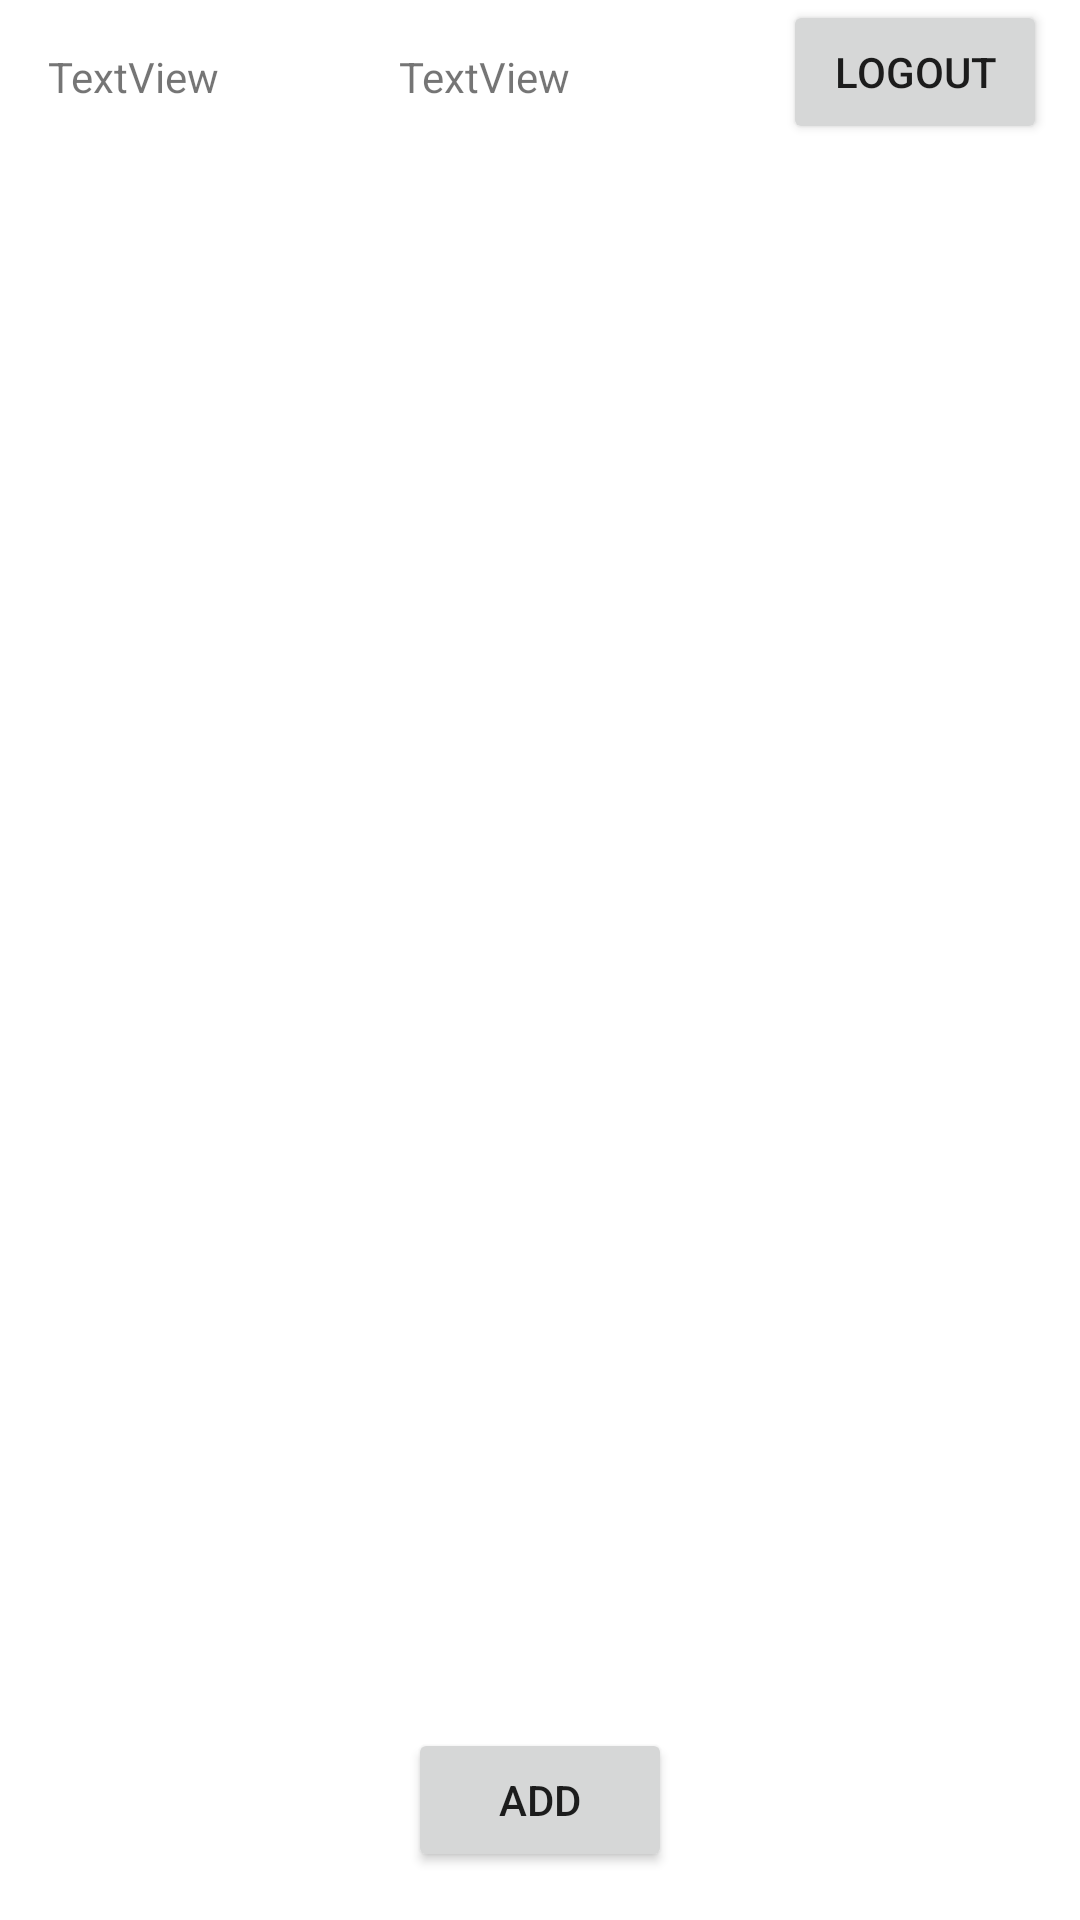

Write the Android layout XML for this screen, with the resource values it uses.
<!-- AndroidManifest.xml: application theme Theme.TodoProductivityApp -->
<!-- res/layout/activity_todos_recycler_view.xml -->
<?xml version="1.0" encoding="utf-8"?>
<androidx.constraintlayout.widget.ConstraintLayout xmlns:android="http://schemas.android.com/apk/res/android"
    xmlns:app="http://schemas.android.com/apk/res-auto"
    xmlns:tools="http://schemas.android.com/tools"
    android:layout_width="match_parent"
    android:layout_height="match_parent"
    android:background="@drawable/blankpaper"
    tools:context=".TodosRecyclerViewActivity">

    <Button
        android:id="@+id/btn_add_todo"
        android:layout_width="wrap_content"
        android:layout_height="wrap_content"
        android:layout_marginBottom="16dp"
        android:text="Add"
        app:layout_constraintBottom_toBottomOf="parent"
        app:layout_constraintEnd_toEndOf="parent"
        app:layout_constraintStart_toStartOf="parent" />

    <TextView
        android:id="@+id/tv_full_name"
        android:layout_width="wrap_content"
        android:layout_height="wrap_content"
        android:layout_marginStart="16dp"
        android:layout_marginTop="16dp"
        android:text="TextView"
        app:layout_constraintStart_toStartOf="parent"
        app:layout_constraintTop_toTopOf="parent" />

    <TextView
        android:id="@+id/tv_full_email"
        android:layout_width="wrap_content"
        android:layout_height="wrap_content"
        android:layout_marginStart="133dp"
        android:layout_marginBottom="7dp"
        android:text="TextView"
        app:layout_constraintBottom_toTopOf="@+id/rv_todo_list_items"
        app:layout_constraintStart_toStartOf="parent" />

    <androidx.recyclerview.widget.RecyclerView
        android:id="@+id/rv_todo_list_items"
        android:layout_width="0dp"
        android:layout_height="0dp"
        android:layout_marginStart="5dp"
        android:layout_marginTop="7dp"
        android:layout_marginEnd="5dp"
        android:layout_marginBottom="5dp"
        app:layout_constraintBottom_toTopOf="@+id/btn_add_todo"
        app:layout_constraintEnd_toEndOf="parent"
        app:layout_constraintStart_toStartOf="parent"
        app:layout_constraintTop_toBottomOf="@+id/tv_full_name" />

    <Button
        android:id="@+id/btn_logout"
        android:layout_width="wrap_content"
        android:layout_height="wrap_content"
        android:layout_marginEnd="6dp"
        android:text="logout"
        app:layout_constraintEnd_toEndOf="@+id/rv_todo_list_items"
        app:layout_constraintTop_toTopOf="parent" />


</androidx.constraintlayout.widget.ConstraintLayout>
<!-- resources referenced by this layout -->
<resources>
  <style name="Theme.TodoProductivityApp" parent="Theme.MaterialComponents.DayNight.DarkActionBar">
          
          <item name="colorPrimary">@color/purple_500</item>
          <item name="colorPrimaryVariant">@color/purple_700</item>
          <item name="colorOnPrimary">@color/white</item>
          
          <item name="colorSecondary">@color/teal_200</item>
          <item name="colorSecondaryVariant">@color/teal_700</item>
          <item name="colorOnSecondary">@color/black</item>
          
          <item name="android:statusBarColor" tools:targetApi="l">?attr/colorPrimaryVariant</item>
          
      </style>
  <color name="purple_500">#FF6200EE</color>
  <color name="purple_700">#FF3700B3</color>
  <color name="white">#FFFFFFFF</color>
  <color name="teal_200">#FF03DAC5</color>
  <color name="teal_700">#FF018786</color>
  <color name="black">#FF000000</color>
</resources>
